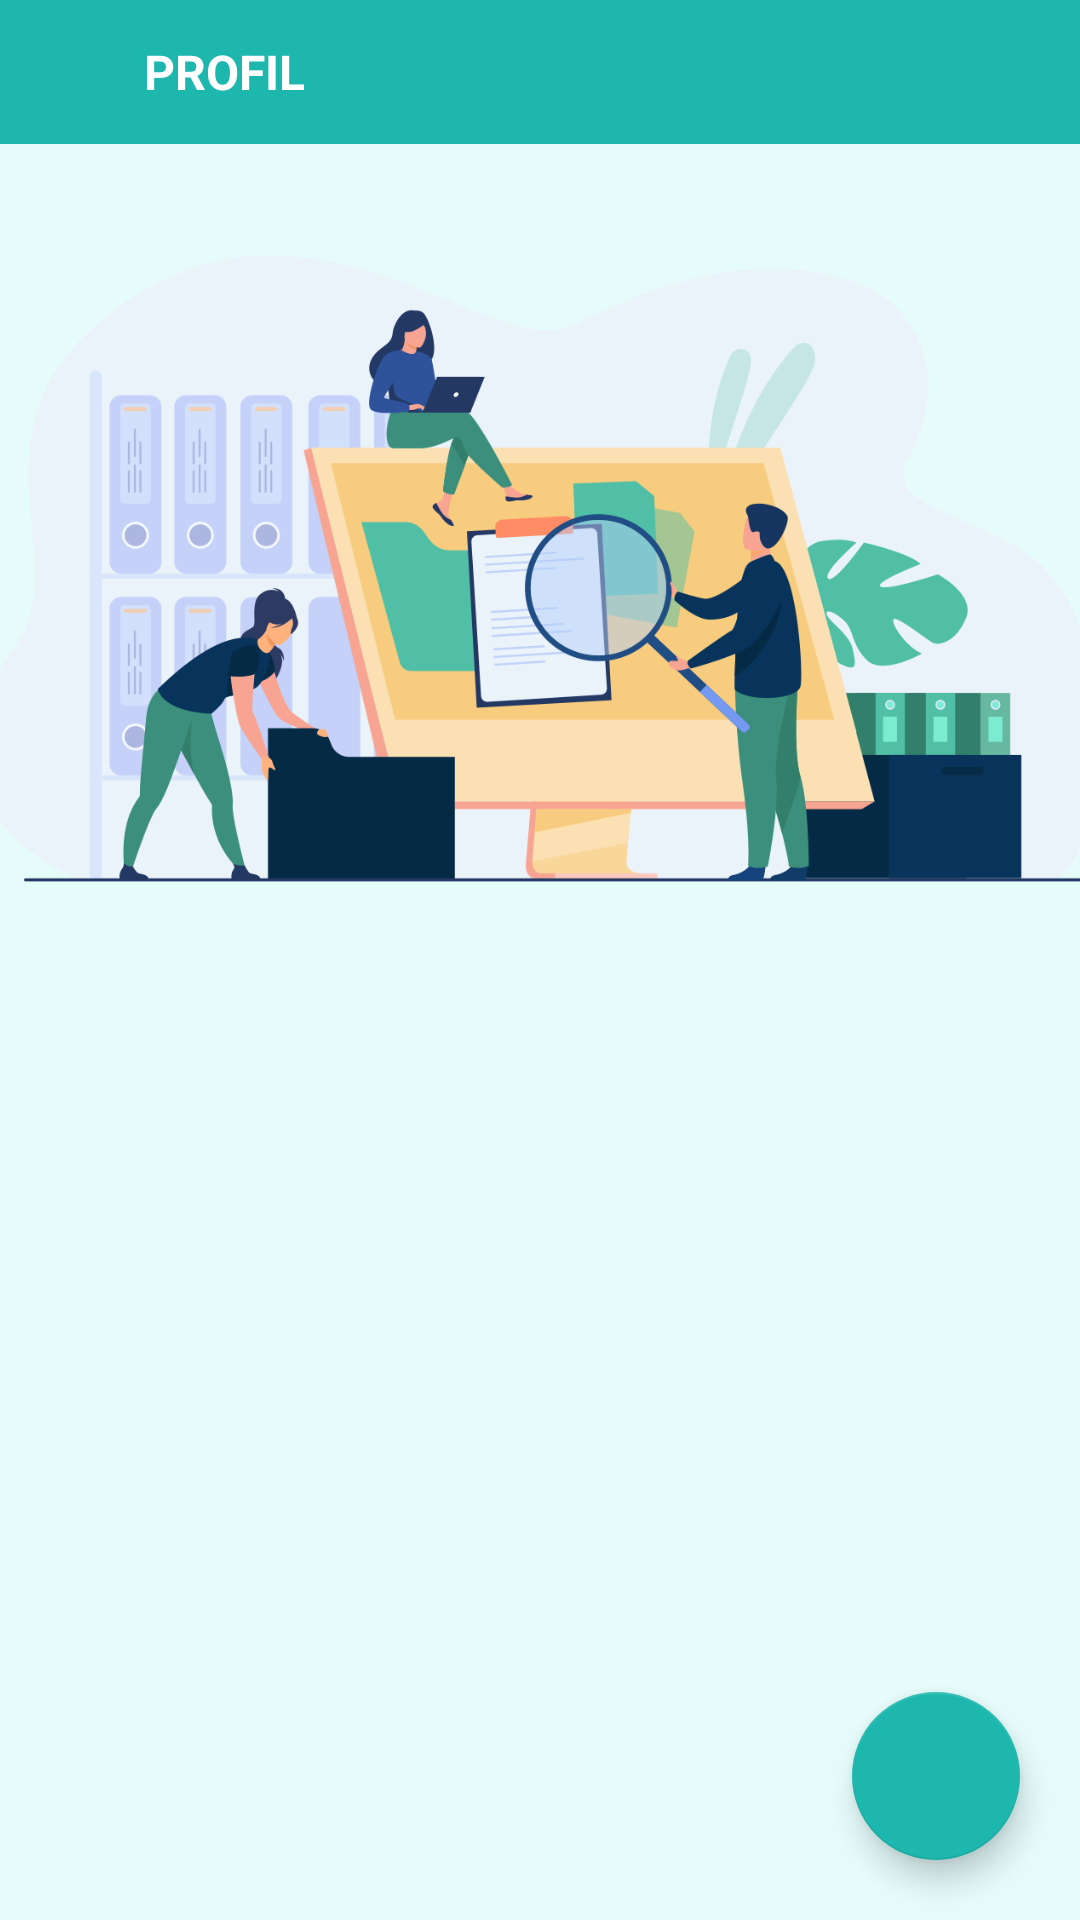

Layout XML and referenced resources for this Android screen:
<!-- AndroidManifest.xml: application theme Theme.TugasAkhirPAM -->
<!-- res/layout/activity_profile.xml -->
<?xml version="1.0" encoding="utf-8"?>
<RelativeLayout xmlns:android="http://schemas.android.com/apk/res/android"
    xmlns:app="http://schemas.android.com/apk/res-auto"
    xmlns:tools="http://schemas.android.com/tools"
    android:layout_width="match_parent"
    android:layout_height="match_parent"
    tools:context=".ProfileActivity">

    <LinearLayout
        android:layout_width="match_parent"
        android:layout_height="match_parent"
        android:background="#E5FCFB"
        android:orientation="vertical">

        <LinearLayout
            android:layout_width="match_parent"
            android:layout_height="wrap_content"
            android:background="@color/tema"
            android:orientation="horizontal">

            <ImageView
                android:id="@+id/btnBack"
                android:layout_width="48dp"
                android:layout_height="48dp"
                android:layout_weight="0"
                android:padding="10dp"
                android:tint="@color/white"
                app:srcCompat="@drawable/ic_baseline_arrow_back_ios_24" />

            <TextView
                android:id="@+id/textView4"
                android:layout_width="match_parent"
                android:layout_height="wrap_content"
                android:layout_gravity="center_vertical"
                android:layout_weight="1"
                android:text="PROFIL"
                android:textColor="@color/white"
                android:textSize="16sp"
                android:textStyle="bold" />
        </LinearLayout>

        <androidx.constraintlayout.widget.ConstraintLayout
            android:layout_width="match_parent"
            android:layout_height="wrap_content"
            android:paddingTop="20dp">

            <ImageView
                android:id="@+id/imageView9"
                android:layout_width="411dp"
                android:layout_height="243dp"
                app:layout_constraintEnd_toEndOf="parent"
                app:layout_constraintHorizontal_bias="0.52"
                app:layout_constraintStart_toStartOf="parent"
                app:srcCompat="@drawable/login_banner"
                tools:layout_editor_absoluteY="-16dp" />

            <TextView
                android:id="@+id/textView12"
                android:layout_width="250dp"
                android:layout_height="wrap_content"
                android:layout_marginTop="12dp"
                android:text="Data Kosong, silahkan tambah pada tombol di bawah"
                android:textAlignment="center"
                android:textSize="18sp"
                android:textStyle="bold"
                android:visibility="gone"
                app:layout_constraintEnd_toEndOf="parent"
                app:layout_constraintHorizontal_bias="0.413"
                app:layout_constraintStart_toStartOf="parent"
                app:layout_constraintTop_toBottomOf="@+id/imageView9"
                tools:visibility="gone" />

        </androidx.constraintlayout.widget.ConstraintLayout>

        <androidx.constraintlayout.widget.ConstraintLayout

            android:layout_width="match_parent"
            android:layout_height="match_parent"
            android:layout_margin="20dp">

            <androidx.recyclerview.widget.RecyclerView
                android:id="@+id/tv_tampil"
                android:layout_width="match_parent"
                android:layout_height="match_parent"
                app:layout_constraintTop_toTopOf="parent"
                tools:layout_editor_absoluteX="0dp"
                tools:listitem="@layout/layout_item" />
        </androidx.constraintlayout.widget.ConstraintLayout>

    </LinearLayout>

    <com.google.android.material.floatingactionbutton.FloatingActionButton
        android:id="@+id/btn_tambah"
        android:layout_width="wrap_content"
        android:layout_height="wrap_content"
        android:layout_alignParentRight="true"
        android:layout_alignParentBottom="true"
        android:layout_marginRight="20dp"
        android:layout_marginBottom="20dp"
        app:backgroundTint="@color/tema"
        app:srcCompat="@drawable/ic_baseline_add_24" />

</RelativeLayout>
<!-- res/layout/layout_item.xml (included above) -->
<?xml version="1.0" encoding="utf-8"?>
<androidx.cardview.widget.CardView xmlns:android="http://schemas.android.com/apk/res/android"
    xmlns:app="http://schemas.android.com/apk/res-auto"
    android:id="@+id/card_hasil"
    android:layout_width="match_parent"
    android:layout_height="wrap_content"
    android:layout_marginLeft="15dp"
    android:layout_marginTop="10dp"
    android:layout_marginRight="15dp"
    android:layout_marginBottom="14dp"
    app:cardBackgroundColor="@color/tema"
    app:cardCornerRadius="12dp"
    app:cardElevation="8dp">

    <RelativeLayout
        android:layout_width="match_parent"
        android:layout_height="wrap_content">

        <LinearLayout
            android:layout_width="match_parent"
            android:layout_height="wrap_content"
            android:layout_marginLeft="16dp"
            android:layout_marginTop="12dp"
            android:layout_marginRight="16dp"
            android:layout_marginBottom="12dp"
            android:orientation="vertical">

            <TextView
                android:id="@+id/tv_nama"
                android:layout_width="wrap_content"
                android:layout_height="wrap_content"
                android:text="Tampil Nama"
                android:textColor="@color/white"
                android:textSize="20sp"
                android:textStyle="bold" />

            <TextView
                android:id="@+id/tv_kelas"
                android:layout_width="wrap_content"
                android:layout_height="wrap_content"
                android:text="Tampil Kelas"
                android:textColor="@color/white"
                android:textSize="20sp"
                android:textStyle="bold" />
        </LinearLayout>

        <ImageView
            android:id="@+id/hapus"
            android:layout_width="35dp"
            android:layout_height="35dp"
            android:layout_alignParentRight="true"
            android:layout_centerInParent="true"
            android:layout_marginRight="16dp"
            android:src="@drawable/ic_baseline_delete_24" />
    </RelativeLayout>


</androidx.cardview.widget.CardView>
<!-- resources referenced by this layout -->
<resources>
  <color name="tema">#1DB7AE</color>
  <color name="white">#FFFFFFFF</color>
  <!-- drawable ic_baseline_delete_24 (drawable) -->
  <vector android:height="24dp" android:tint="#DB3535"
      android:viewportHeight="24" android:viewportWidth="24"
      android:width="24dp" xmlns:android="http://schemas.android.com/apk/res/android">
      <path android:fillColor="@android:color/white" android:pathData="M6,19c0,1.1 0.9,2 2,2h8c1.1,0 2,-0.9 2,-2V7H6v12zM19,4h-3.5l-1,-1h-5l-1,1H5v2h14V4z"/>
  </vector>
  <!-- drawable login_banner: png bitmap (drawable-xxxhdpi, 103847 bytes) -->
  <style name="Theme.TugasAkhirPAM" parent="Theme.AppCompat.Light.NoActionBar">
          
          <item name="colorPrimary">@color/tema</item>
          <item name="colorPrimaryDark">@color/tema</item>
          <item name="colorAccent">@color/black</item>
          
      </style>
  <color name="black">#FF000000</color>
</resources>
